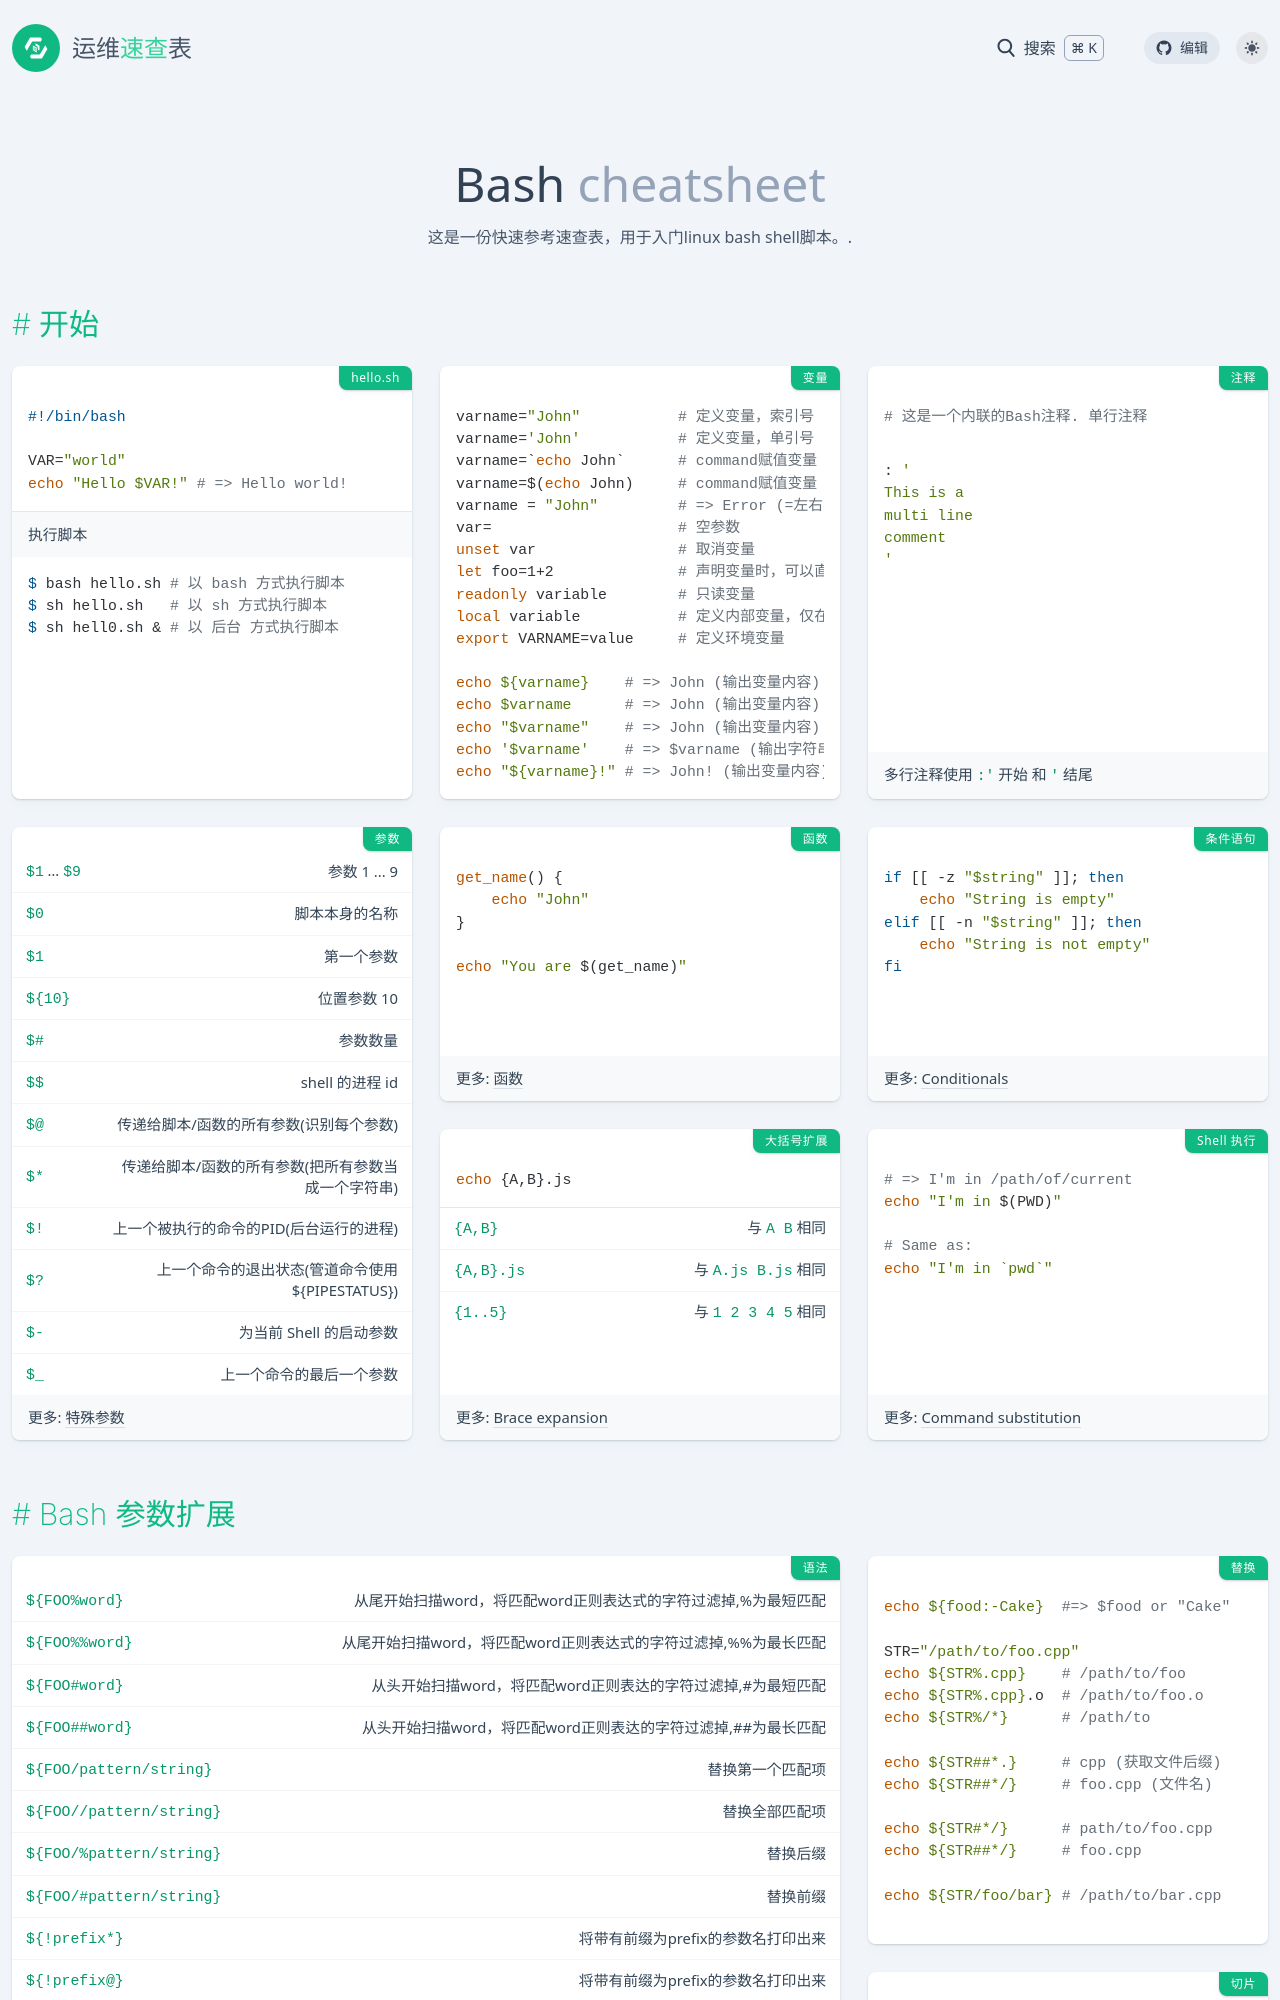

repository: lework/reference · page: bash.html · generator: jekyll

---
title: Bash
date: 2022-12-04 12:45:04
background: bg-[#3e4548]
tags:
    - shell
    - sh
    - echo
    - script
    - linux
categories:
    - 编程
intro: 这是一份快速参考速查表，用于入门linux bash shell脚本。.
---

开始
---------------

### hello.sh

```bash
#!/bin/bash

VAR="world"
echo "Hello $VAR!" # => Hello world!
```
执行脚本
```shell script
$ bash hello.sh # 以 bash 方式执行脚本 
$ sh hello.sh   # 以 sh 方式执行脚本
$ sh hell0.sh & # 以 后台 方式执行脚本
```


### 变量

```bash
varname="John"           # 定义变量，索引号
varname='John'           # 定义变量，单引号
varname=`echo John`      # command赋值变量 用` `
varname=$(echo John)     # command赋值变量 用$()
varname = "John"         # => Error (=左右不能有空格)
var=                     # 空参数
unset var                # 取消变量
let foo=1+2              # 声明变量时，可以直接执行算术表达式。
readonly variable        # 只读变量
local variable           # 定义内部变量，仅在函数内使用
export VARNAME=value     # 定义环境变量

echo ${varname}    # => John (输出变量内容)
echo $varname      # => John (输出变量内容)
echo "$varname"    # => John (输出变量内容)
echo '$varname'    # => $varname (输出字符串)
echo "${varname}!" # => John! (输出变量内容)
```



### 注释

```bash
# 这是一个内联的Bash注释. 单行注释
```

```bash
: '
This is a
multi line
comment
'
```
多行注释使用 `:'` 开始 和 `'` 结尾




### 参数  {.row-span-2}

| 表达式  | 描述                                       |
|-------------|---------------------------------------|
| `$1` … `$9` | 参数 1 ... 9                           |
| `$0`        | 脚本本身的名称             |
| `$1`        | 第一个参数                        |
| `${10}`     | 位置参数 10               |
| `$#`        | 参数数量                   |
| `$$`        | shell 的进程 id               |
| `$@`        | 传递给脚本/函数的所有参数(识别每个参数)    |
| `$*`        | 传递给脚本/函数的所有参数(把所有参数当成一个字符串)                         |
| `$!`        | 上一个被执行的命令的PID(后台运行的进程)    |
| `$?`        | 上一个命令的退出状态(管道命令使用${PIPESTATUS})                         |
| `$-`        | 为当前 Shell 的启动参数                      |
| `$_`        | 上一个命令的最后一个参数 |

更多: [特殊参数](http://wiki.bash-hackers.org/syntax/shellvars#special_parameters_and_shell_variables)


### 函数

```bash
get_name() {
    echo "John"
}

echo "You are $(get_name)"
```

更多: [函数](#bash-functions)

### 条件语句 {#conditionals-example}

```bash
if [[ -z "$string" ]]; then
    echo "String is empty"
elif [[ -n "$string" ]]; then
    echo "String is not empty"
fi
```

更多: [Conditionals](#bash-conditionals)

### 大括号扩展

```bash
echo {A,B}.js
```
---

| 表达式 | 描述         |
|------------|---------------------|
| `{A,B}`    |  与 `A B` 相同       |
| `{A,B}.js` | 与 `A.js B.js` 相同 |
| `{1..5}`   | 与 `1 2 3 4 5` 相同 |

更多: [Brace expansion](http://wiki.bash-hackers.org/syntax/expansion/brace)

### Shell 执行

```bash
# => I'm in /path/of/current
echo "I'm in $(PWD)"

# Same as:
echo "I'm in `pwd`"
```

更多: [Command substitution](http://wiki.bash-hackers.org/syntax/expansion/cmdsubst)



Bash 参数扩展
--------------------
